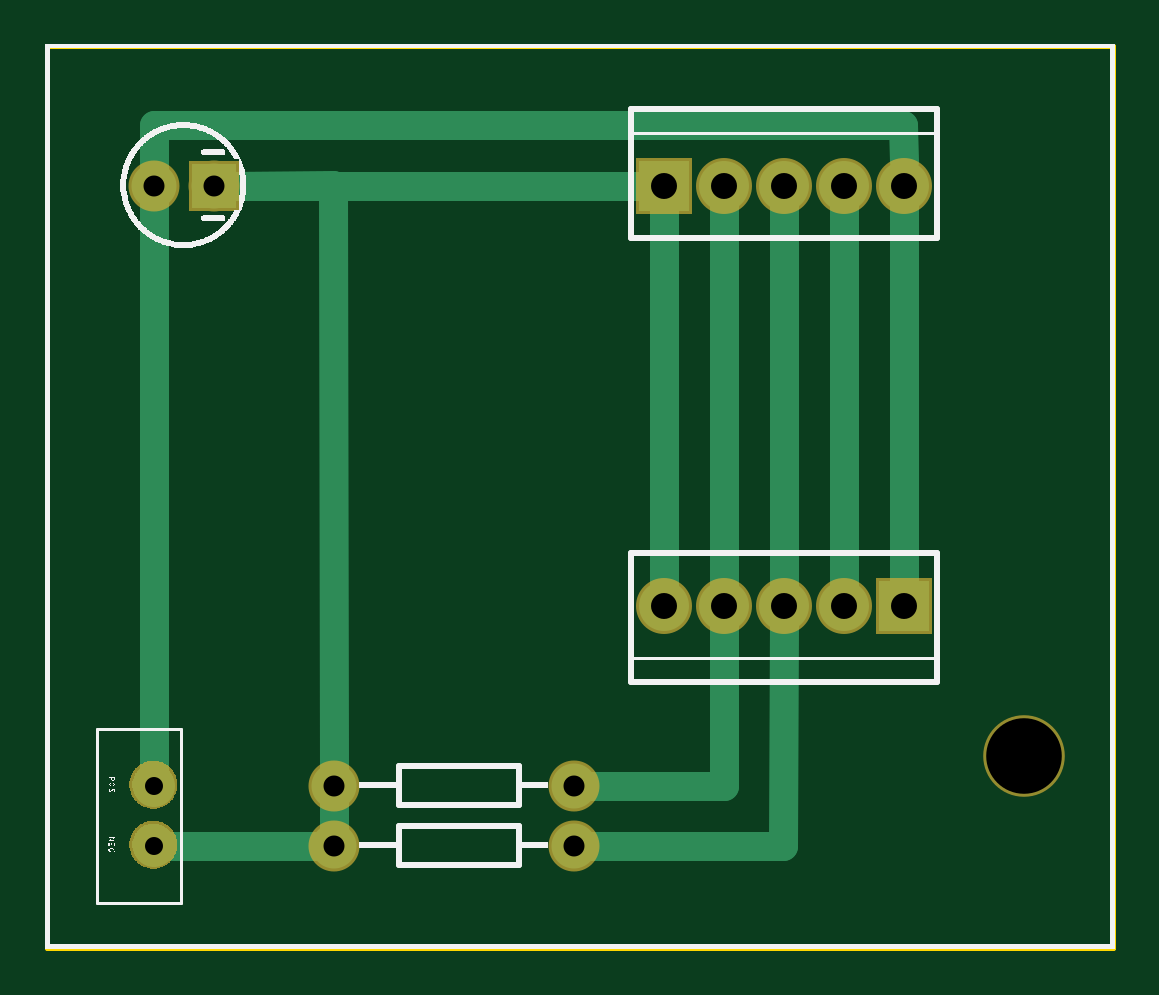
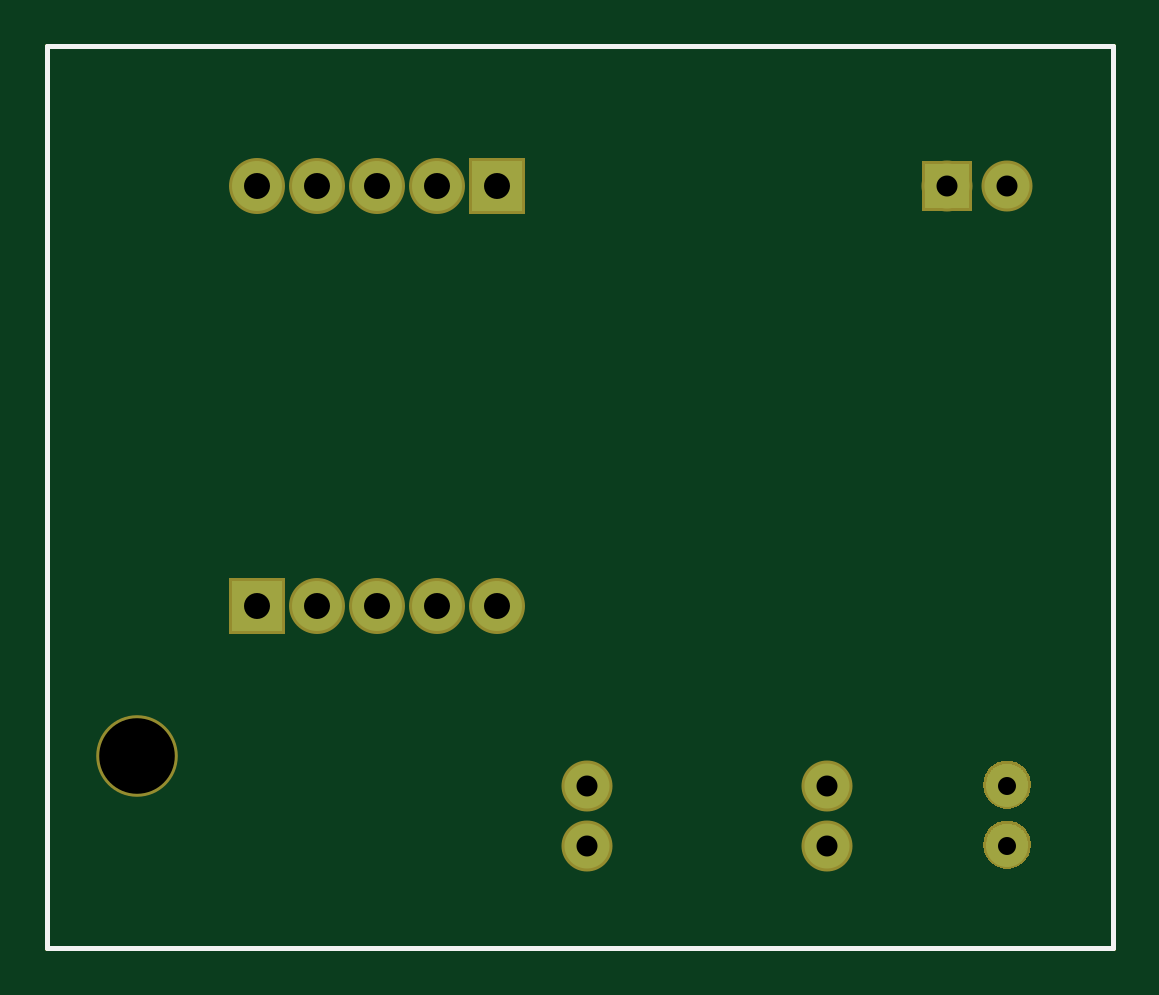
Circuit board: 8 layer files. Board 45.1 x 38.2 mm.
- outline: Witch Lights Arduino Interface Board 5-terminal_contour.gm1 (370 bytes)
- bottom_copper: Witch Lights Arduino Interface Board 5-terminal_copperBottom.gbl (5922 bytes)
- top_copper: Witch Lights Arduino Interface Board 5-terminal_copperTop.gtl (6539 bytes)
- drill: Witch Lights Arduino Interface Board 5-terminal_drill.txt (446 bytes)
- bottom_mask: Witch Lights Arduino Interface Board 5-terminal_maskBottom.gbs (4858 bytes)
- top_mask: Witch Lights Arduino Interface Board 5-terminal_maskTop.gts (4858 bytes)
- bottom_silk: Witch Lights Arduino Interface Board 5-terminal_silkBottom.gbo (360 bytes)
- top_silk: Witch Lights Arduino Interface Board 5-terminal_silkTop.gto (92387 bytes)

=== outline: Witch Lights Arduino Interface Board 5-terminal_contour.gm1 ===
G04 MADE WITH FRITZING*
G04 WWW.FRITZING.ORG*
G04 DOUBLE SIDED*
G04 HOLES PLATED*
G04 CONTOUR ON CENTER OF CONTOUR VECTOR*
%ASAXBY*%
%FSLAX23Y23*%
%MOIN*%
%OFA0B0*%
%SFA1.0B1.0*%
%ADD10R,1.784010X1.509940*%
%ADD11C,0.008000*%
%ADD10C,0.008*%
%LNCONTOUR*%
G90*
G70*
G54D10*
G54D11*
X4Y1506D02*
X1780Y1506D01*
X1780Y4D01*
X4Y4D01*
X4Y1506D01*
D02*
G04 End of contour*
M02*
=== bottom_copper: Witch Lights Arduino Interface Board 5-terminal_copperBottom.gbl (5922 bytes, source omitted) ===
=== top_copper: Witch Lights Arduino Interface Board 5-terminal_copperTop.gtl (6539 bytes, source omitted) ===
=== drill: Witch Lights Arduino Interface Board 5-terminal_drill.txt ===
; NON-PLATED HOLES START AT T1
; THROUGH (PLATED) HOLES START AT T100
M48
INCH
T1C0.125984
T100C0.043307
T101C0.035000
T102C0.030000
%
T1
X016309Y003240
T100
X012309Y012740
X013309Y012740
X010309Y005740
X014309Y012740
X011309Y005740
X012309Y005740
X013309Y005740
X010309Y012740
X014309Y005740
X011309Y012740
T101
X004809Y001740
X008809Y002740
X002809Y012740
X004809Y002740
X001809Y012740
X008809Y001740
T102
X001809Y002740
X001809Y001740
T00
M30

=== bottom_mask: Witch Lights Arduino Interface Board 5-terminal_maskBottom.gbs ===
G04 MADE WITH FRITZING*
G04 WWW.FRITZING.ORG*
G04 DOUBLE SIDED*
G04 HOLES PLATED*
G04 CONTOUR ON CENTER OF CONTOUR VECTOR*
%ASAXBY*%
%FSLAX23Y23*%
%MOIN*%
%OFA0B0*%
%SFA1.0B1.0*%
%ADD10C,0.135984*%
%ADD11C,0.093307*%
%ADD12C,0.085000*%
%ADD13R,0.093307X0.093307*%
%ADD14R,0.085000X0.085000*%
%ADD15R,0.001000X0.001000*%
%LNMASK0*%
G90*
G70*
G54D10*
X1631Y324D03*
G54D11*
X1431Y574D03*
X1331Y574D03*
X1231Y574D03*
X1131Y574D03*
X1031Y574D03*
X1031Y1274D03*
X1131Y1274D03*
X1231Y1274D03*
X1331Y1274D03*
X1431Y1274D03*
G54D12*
X481Y174D03*
X881Y174D03*
X481Y274D03*
X881Y274D03*
X281Y1274D03*
X181Y1274D03*
G54D13*
X1431Y574D03*
X1031Y1274D03*
G54D14*
X281Y1274D03*
G54D15*
X176Y315D02*
X184Y315D01*
X171Y314D02*
X190Y314D01*
X168Y313D02*
X193Y313D01*
X165Y312D02*
X196Y312D01*
X163Y311D02*
X198Y311D01*
X161Y310D02*
X200Y310D01*
X159Y309D02*
X201Y309D01*
X158Y308D02*
X203Y308D01*
X157Y307D02*
X204Y307D01*
X155Y306D02*
X206Y306D01*
X154Y305D02*
X207Y305D01*
X153Y304D02*
X208Y304D01*
X152Y303D02*
X209Y303D01*
X151Y302D02*
X210Y302D01*
X150Y301D02*
X211Y301D01*
X150Y300D02*
X211Y300D01*
X149Y299D02*
X212Y299D01*
X148Y298D02*
X213Y298D01*
X147Y297D02*
X213Y297D01*
X147Y296D02*
X214Y296D01*
X146Y295D02*
X215Y295D01*
X146Y294D02*
X215Y294D01*
X145Y293D02*
X216Y293D01*
X145Y292D02*
X216Y292D01*
X144Y291D02*
X217Y291D01*
X144Y290D02*
X217Y290D01*
X143Y289D02*
X217Y289D01*
X143Y288D02*
X218Y288D01*
X143Y287D02*
X218Y287D01*
X142Y286D02*
X218Y286D01*
X142Y285D02*
X219Y285D01*
X142Y284D02*
X219Y284D01*
X142Y283D02*
X219Y283D01*
X142Y282D02*
X219Y282D01*
X141Y281D02*
X219Y281D01*
X141Y280D02*
X220Y280D01*
X141Y279D02*
X220Y279D01*
X141Y278D02*
X220Y278D01*
X141Y277D02*
X220Y277D01*
X141Y276D02*
X220Y276D01*
X141Y275D02*
X220Y275D01*
X141Y274D02*
X220Y274D01*
X141Y273D02*
X220Y273D01*
X141Y272D02*
X220Y272D01*
X141Y271D02*
X220Y271D01*
X141Y270D02*
X219Y270D01*
X142Y269D02*
X219Y269D01*
X142Y268D02*
X219Y268D01*
X142Y267D02*
X219Y267D01*
X142Y266D02*
X219Y266D01*
X142Y265D02*
X218Y265D01*
X143Y264D02*
X218Y264D01*
X143Y263D02*
X218Y263D01*
X143Y262D02*
X218Y262D01*
X144Y261D02*
X217Y261D01*
X144Y260D02*
X217Y260D01*
X144Y259D02*
X216Y259D01*
X145Y258D02*
X216Y258D01*
X145Y257D02*
X215Y257D01*
X146Y256D02*
X215Y256D01*
X147Y255D02*
X214Y255D01*
X147Y254D02*
X214Y254D01*
X148Y253D02*
X213Y253D01*
X149Y252D02*
X212Y252D01*
X149Y251D02*
X212Y251D01*
X150Y250D02*
X211Y250D01*
X151Y249D02*
X210Y249D01*
X152Y248D02*
X209Y248D01*
X153Y247D02*
X208Y247D01*
X154Y246D02*
X207Y246D01*
X155Y245D02*
X206Y245D01*
X156Y244D02*
X205Y244D01*
X158Y243D02*
X203Y243D01*
X159Y242D02*
X202Y242D01*
X161Y241D02*
X200Y241D01*
X162Y240D02*
X199Y240D01*
X164Y239D02*
X196Y239D01*
X167Y238D02*
X194Y238D01*
X170Y237D02*
X191Y237D01*
X175Y236D02*
X186Y236D01*
X176Y215D02*
X185Y215D01*
X171Y214D02*
X190Y214D01*
X167Y213D02*
X193Y213D01*
X165Y212D02*
X196Y212D01*
X163Y211D02*
X198Y211D01*
X161Y210D02*
X200Y210D01*
X159Y209D02*
X201Y209D01*
X158Y208D02*
X203Y208D01*
X157Y207D02*
X204Y207D01*
X155Y206D02*
X206Y206D01*
X154Y205D02*
X207Y205D01*
X153Y204D02*
X208Y204D01*
X152Y203D02*
X209Y203D01*
X151Y202D02*
X210Y202D01*
X150Y201D02*
X211Y201D01*
X150Y200D02*
X211Y200D01*
X149Y199D02*
X212Y199D01*
X148Y198D02*
X213Y198D01*
X147Y197D02*
X213Y197D01*
X147Y196D02*
X214Y196D01*
X146Y195D02*
X215Y195D01*
X146Y194D02*
X215Y194D01*
X145Y193D02*
X216Y193D01*
X145Y192D02*
X216Y192D01*
X144Y191D02*
X217Y191D01*
X144Y190D02*
X217Y190D01*
X143Y189D02*
X217Y189D01*
X143Y188D02*
X218Y188D01*
X143Y187D02*
X218Y187D01*
X142Y186D02*
X218Y186D01*
X142Y185D02*
X219Y185D01*
X142Y184D02*
X219Y184D01*
X142Y183D02*
X219Y183D01*
X142Y182D02*
X219Y182D01*
X141Y181D02*
X219Y181D01*
X141Y180D02*
X220Y180D01*
X141Y179D02*
X220Y179D01*
X141Y178D02*
X220Y178D01*
X141Y177D02*
X220Y177D01*
X141Y176D02*
X220Y176D01*
X141Y175D02*
X220Y175D01*
X141Y174D02*
X220Y174D01*
X141Y173D02*
X220Y173D01*
X141Y172D02*
X220Y172D01*
X141Y171D02*
X220Y171D01*
X141Y170D02*
X219Y170D01*
X142Y169D02*
X219Y169D01*
X142Y168D02*
X219Y168D01*
X142Y167D02*
X219Y167D01*
X142Y166D02*
X219Y166D01*
X142Y165D02*
X218Y165D01*
X143Y164D02*
X218Y164D01*
X143Y163D02*
X218Y163D01*
X143Y162D02*
X218Y162D01*
X144Y161D02*
X217Y161D01*
X144Y160D02*
X217Y160D01*
X144Y159D02*
X216Y159D01*
X145Y158D02*
X216Y158D01*
X145Y157D02*
X215Y157D01*
X146Y156D02*
X215Y156D01*
X147Y155D02*
X214Y155D01*
X147Y154D02*
X214Y154D01*
X148Y153D02*
X213Y153D01*
X149Y152D02*
X212Y152D01*
X149Y151D02*
X211Y151D01*
X150Y150D02*
X211Y150D01*
X151Y149D02*
X210Y149D01*
X152Y148D02*
X209Y148D01*
X153Y147D02*
X208Y147D01*
X154Y146D02*
X207Y146D01*
X155Y145D02*
X206Y145D01*
X156Y144D02*
X205Y144D01*
X158Y143D02*
X203Y143D01*
X159Y142D02*
X202Y142D01*
X161Y141D02*
X200Y141D01*
X162Y140D02*
X198Y140D01*
X164Y139D02*
X196Y139D01*
X167Y138D02*
X194Y138D01*
X170Y137D02*
X191Y137D01*
X175Y136D02*
X186Y136D01*
D02*
G04 End of Mask0*
M02*
=== top_mask: Witch Lights Arduino Interface Board 5-terminal_maskTop.gts ===
G04 MADE WITH FRITZING*
G04 WWW.FRITZING.ORG*
G04 DOUBLE SIDED*
G04 HOLES PLATED*
G04 CONTOUR ON CENTER OF CONTOUR VECTOR*
%ASAXBY*%
%FSLAX23Y23*%
%MOIN*%
%OFA0B0*%
%SFA1.0B1.0*%
%ADD10C,0.135984*%
%ADD11C,0.085000*%
%ADD12C,0.093307*%
%ADD13R,0.085000X0.085000*%
%ADD14R,0.093307X0.093307*%
%ADD15R,0.001000X0.001000*%
%LNMASK1*%
G90*
G70*
G54D10*
X1631Y324D03*
G54D11*
X481Y174D03*
X881Y174D03*
X481Y274D03*
X881Y274D03*
X281Y1274D03*
X181Y1274D03*
G54D12*
X1431Y574D03*
X1331Y574D03*
X1231Y574D03*
X1131Y574D03*
X1031Y574D03*
X1031Y1274D03*
X1131Y1274D03*
X1231Y1274D03*
X1331Y1274D03*
X1431Y1274D03*
G54D13*
X281Y1274D03*
G54D14*
X1431Y574D03*
X1031Y1274D03*
G54D15*
X176Y315D02*
X184Y315D01*
X171Y314D02*
X190Y314D01*
X168Y313D02*
X193Y313D01*
X165Y312D02*
X196Y312D01*
X163Y311D02*
X198Y311D01*
X161Y310D02*
X200Y310D01*
X159Y309D02*
X201Y309D01*
X158Y308D02*
X203Y308D01*
X157Y307D02*
X204Y307D01*
X155Y306D02*
X206Y306D01*
X154Y305D02*
X207Y305D01*
X153Y304D02*
X208Y304D01*
X152Y303D02*
X209Y303D01*
X151Y302D02*
X210Y302D01*
X150Y301D02*
X211Y301D01*
X150Y300D02*
X211Y300D01*
X149Y299D02*
X212Y299D01*
X148Y298D02*
X213Y298D01*
X147Y297D02*
X213Y297D01*
X147Y296D02*
X214Y296D01*
X146Y295D02*
X215Y295D01*
X146Y294D02*
X215Y294D01*
X145Y293D02*
X216Y293D01*
X145Y292D02*
X216Y292D01*
X144Y291D02*
X217Y291D01*
X144Y290D02*
X217Y290D01*
X143Y289D02*
X217Y289D01*
X143Y288D02*
X218Y288D01*
X143Y287D02*
X218Y287D01*
X142Y286D02*
X218Y286D01*
X142Y285D02*
X219Y285D01*
X142Y284D02*
X219Y284D01*
X142Y283D02*
X219Y283D01*
X142Y282D02*
X219Y282D01*
X141Y281D02*
X219Y281D01*
X141Y280D02*
X220Y280D01*
X141Y279D02*
X220Y279D01*
X141Y278D02*
X220Y278D01*
X141Y277D02*
X220Y277D01*
X141Y276D02*
X220Y276D01*
X141Y275D02*
X220Y275D01*
X141Y274D02*
X220Y274D01*
X141Y273D02*
X220Y273D01*
X141Y272D02*
X220Y272D01*
X141Y271D02*
X220Y271D01*
X141Y270D02*
X219Y270D01*
X142Y269D02*
X219Y269D01*
X142Y268D02*
X219Y268D01*
X142Y267D02*
X219Y267D01*
X142Y266D02*
X219Y266D01*
X142Y265D02*
X218Y265D01*
X143Y264D02*
X218Y264D01*
X143Y263D02*
X218Y263D01*
X143Y262D02*
X218Y262D01*
X144Y261D02*
X217Y261D01*
X144Y260D02*
X217Y260D01*
X144Y259D02*
X216Y259D01*
X145Y258D02*
X216Y258D01*
X145Y257D02*
X215Y257D01*
X146Y256D02*
X215Y256D01*
X147Y255D02*
X214Y255D01*
X147Y254D02*
X214Y254D01*
X148Y253D02*
X213Y253D01*
X149Y252D02*
X212Y252D01*
X149Y251D02*
X212Y251D01*
X150Y250D02*
X211Y250D01*
X151Y249D02*
X210Y249D01*
X152Y248D02*
X209Y248D01*
X153Y247D02*
X208Y247D01*
X154Y246D02*
X207Y246D01*
X155Y245D02*
X206Y245D01*
X156Y244D02*
X205Y244D01*
X158Y243D02*
X203Y243D01*
X159Y242D02*
X202Y242D01*
X161Y241D02*
X200Y241D01*
X162Y240D02*
X199Y240D01*
X164Y239D02*
X196Y239D01*
X167Y238D02*
X194Y238D01*
X170Y237D02*
X191Y237D01*
X175Y236D02*
X186Y236D01*
X176Y215D02*
X185Y215D01*
X171Y214D02*
X190Y214D01*
X167Y213D02*
X193Y213D01*
X165Y212D02*
X196Y212D01*
X163Y211D02*
X198Y211D01*
X161Y210D02*
X200Y210D01*
X159Y209D02*
X201Y209D01*
X158Y208D02*
X203Y208D01*
X157Y207D02*
X204Y207D01*
X155Y206D02*
X206Y206D01*
X154Y205D02*
X207Y205D01*
X153Y204D02*
X208Y204D01*
X152Y203D02*
X209Y203D01*
X151Y202D02*
X210Y202D01*
X150Y201D02*
X211Y201D01*
X150Y200D02*
X211Y200D01*
X149Y199D02*
X212Y199D01*
X148Y198D02*
X213Y198D01*
X147Y197D02*
X213Y197D01*
X147Y196D02*
X214Y196D01*
X146Y195D02*
X215Y195D01*
X146Y194D02*
X215Y194D01*
X145Y193D02*
X216Y193D01*
X145Y192D02*
X216Y192D01*
X144Y191D02*
X217Y191D01*
X144Y190D02*
X217Y190D01*
X143Y189D02*
X217Y189D01*
X143Y188D02*
X218Y188D01*
X143Y187D02*
X218Y187D01*
X142Y186D02*
X218Y186D01*
X142Y185D02*
X219Y185D01*
X142Y184D02*
X219Y184D01*
X142Y183D02*
X219Y183D01*
X142Y182D02*
X219Y182D01*
X141Y181D02*
X219Y181D01*
X141Y180D02*
X220Y180D01*
X141Y179D02*
X220Y179D01*
X141Y178D02*
X220Y178D01*
X141Y177D02*
X220Y177D01*
X141Y176D02*
X220Y176D01*
X141Y175D02*
X220Y175D01*
X141Y174D02*
X220Y174D01*
X141Y173D02*
X220Y173D01*
X141Y172D02*
X220Y172D01*
X141Y171D02*
X220Y171D01*
X141Y170D02*
X219Y170D01*
X142Y169D02*
X219Y169D01*
X142Y168D02*
X219Y168D01*
X142Y167D02*
X219Y167D01*
X142Y166D02*
X219Y166D01*
X142Y165D02*
X218Y165D01*
X143Y164D02*
X218Y164D01*
X143Y163D02*
X218Y163D01*
X143Y162D02*
X218Y162D01*
X144Y161D02*
X217Y161D01*
X144Y160D02*
X217Y160D01*
X144Y159D02*
X216Y159D01*
X145Y158D02*
X216Y158D01*
X145Y157D02*
X215Y157D01*
X146Y156D02*
X215Y156D01*
X147Y155D02*
X214Y155D01*
X147Y154D02*
X214Y154D01*
X148Y153D02*
X213Y153D01*
X149Y152D02*
X212Y152D01*
X149Y151D02*
X211Y151D01*
X150Y150D02*
X211Y150D01*
X151Y149D02*
X210Y149D01*
X152Y148D02*
X209Y148D01*
X153Y147D02*
X208Y147D01*
X154Y146D02*
X207Y146D01*
X155Y145D02*
X206Y145D01*
X156Y144D02*
X205Y144D01*
X158Y143D02*
X203Y143D01*
X159Y142D02*
X202Y142D01*
X161Y141D02*
X200Y141D01*
X162Y140D02*
X198Y140D01*
X164Y139D02*
X196Y139D01*
X167Y138D02*
X194Y138D01*
X170Y137D02*
X191Y137D01*
X175Y136D02*
X186Y136D01*
D02*
G04 End of Mask1*
M02*
=== bottom_silk: Witch Lights Arduino Interface Board 5-terminal_silkBottom.gbo ===
G04 MADE WITH FRITZING*
G04 WWW.FRITZING.ORG*
G04 DOUBLE SIDED*
G04 HOLES PLATED*
G04 CONTOUR ON CENTER OF CONTOUR VECTOR*
%ASAXBY*%
%FSLAX23Y23*%
%MOIN*%
%OFA0B0*%
%SFA1.0B1.0*%
%ADD10R,1.784010X1.509940X1.768010X1.493940*%
%ADD11C,0.008000*%
%LNSILK0*%
G90*
G70*
G54D11*
X4Y1506D02*
X1780Y1506D01*
X1780Y4D01*
X4Y4D01*
X4Y1506D01*
D02*
G04 End of Silk0*
M02*
=== top_silk: Witch Lights Arduino Interface Board 5-terminal_silkTop.gto (92387 bytes, source omitted) ===
